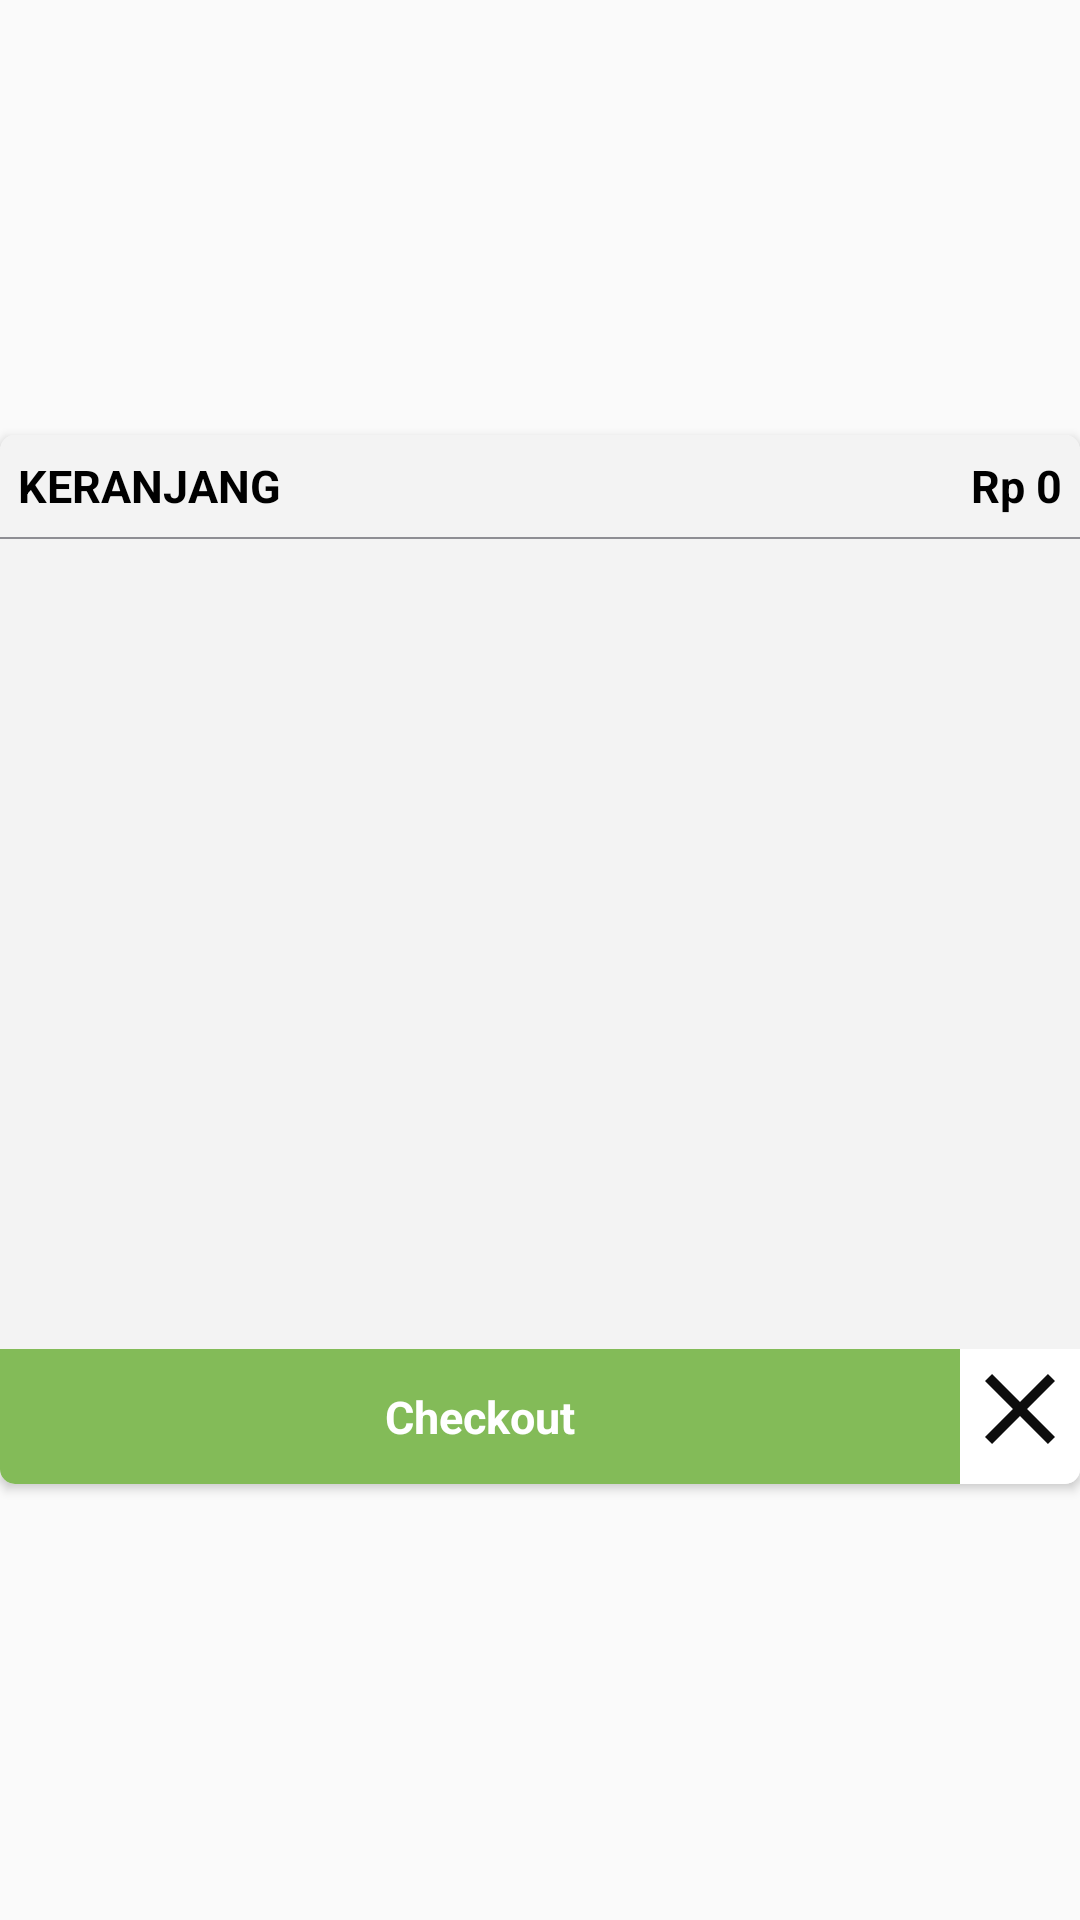

Layout XML and referenced resources for this Android screen:
<!-- AndroidManifest.xml: application theme AppTheme -->
<!-- res/layout/dialog_cart_detail.xml -->
<?xml version="1.0" encoding="utf-8"?>
<LinearLayout xmlns:android="http://schemas.android.com/apk/res/android"
    xmlns:app="http://schemas.android.com/apk/res-auto"
    xmlns:tools="http://schemas.android.com/tools"
    android:layout_width="match_parent"
    android:layout_height="wrap_content"
    android:layout_marginStart="10dp"
    android:layout_marginEnd="10dp"
    android:orientation="vertical"
    android:gravity="center">

    <androidx.cardview.widget.CardView
        android:layout_width="match_parent"
        android:layout_height="wrap_content"
        app:cardCornerRadius="5dp">

        <RelativeLayout
            android:layout_width="match_parent"
            android:layout_height="wrap_content"
            android:background="@color/light_gray"
            android:orientation="vertical">

            <LinearLayout
                android:id="@+id/llHeader"
                android:layout_width="match_parent"
                android:layout_height="34dp"
                android:layout_alignParentTop="true"
                android:weightSum="2"
                android:paddingStart="6dp"
                android:paddingEnd="6dp"
                android:orientation="horizontal">

                <TextView
                    android:layout_width="wrap_content"
                    android:layout_height="match_parent"
                    android:layout_weight="1"
                    android:gravity="left|center"
                    android:text="KERANJANG"
                    android:textStyle="bold"
                    android:textColor="@color/Black"
                    android:textSize="15sp"/>

                <TextView
                    android:id="@+id/cart_total"
                    android:layout_width="wrap_content"
                    android:layout_height="match_parent"
                    android:layout_weight="1"
                    android:gravity="right|center"
                    android:text="@string/rp_0"
                    android:textStyle="bold"
                    android:textColor="@color/Black"
                    android:textSize="15sp"/>

            </LinearLayout>

            <View
                android:id="@+id/view"
                android:layout_below="@id/llHeader"
                android:layout_width="match_parent"
                android:layout_height="0.5dp"
                android:background="@color/NormalGreyText"/>

            <LinearLayout
                android:id="@+id/llContent"
                android:layout_below="@id/view"
                android:padding="10dp"
                android:layout_width="match_parent"
                android:layout_height="wrap_content"
                android:orientation="vertical">

                <androidx.recyclerview.widget.RecyclerView
                    android:id="@+id/rvCartDetail"
                    android:layout_width="match_parent"
                    android:layout_height="250dp"/>

                <TextView
                    android:id="@+id/tvNoData"
                    android:layout_width="match_parent"
                    android:layout_height="100dp"
                    android:gravity="center"
                    android:text="@string/note_keranjang"
                    android:textColor="@color/NormalColorText"
                    tools:ignore="RtlHardcoded"
                    android:visibility="gone"/>

            </LinearLayout>

            <LinearLayout
                android:id="@+id/llFooter"
                android:layout_below="@id/llContent"
                android:layout_width="match_parent"
                android:layout_height="45dp"
                android:orientation="horizontal"
                android:weightSum="2">

                <FrameLayout
                    android:id="@+id/btnCheckout"
                    android:layout_width="0dp"
                    android:layout_height="match_parent"
                    android:background="@color/light_green"
                    android:foreground="?android:attr/selectableItemBackground"
                    android:layout_weight="2">

                    <TextView
                        android:layout_width="match_parent"
                        android:layout_height="match_parent"
                        android:gravity="center"
                        android:text="Checkout"
                        android:textColor="@color/white"
                        android:textStyle="bold"
                        android:textSize="15sp"/>

                </FrameLayout>

                <FrameLayout
                    android:id="@+id/btnCloseDialog"
                    android:layout_width="wrap_content"
                    android:layout_height="match_parent"
                    android:foreground="?android:attr/selectableItemBackground"
                    android:background="@color/white">

                    <ImageView
                        android:layout_width="wrap_content"
                        android:layout_height="wrap_content"
                        android:src="@drawable/ic_baseline_close_40"/>

                </FrameLayout>

            </LinearLayout>

        </RelativeLayout>

    </androidx.cardview.widget.CardView>
</LinearLayout>
<!-- resources referenced by this layout -->
<resources>
  <color name="Black">#000000</color>
  <color name="NormalColorText">#363636</color>
  <color name="NormalGreyText">#8E8E93</color>
  <color name="light_gray">#F3F3F3</color>
  <color name="light_green">#83BB58</color>
  <color name="white">#FFFFFF</color>
  <!-- drawable ic_baseline_close_40 (drawable) -->
  <vector android:height="40dp" android:tint="#0D0D0D"
      android:viewportHeight="24" android:viewportWidth="24"
      android:width="40dp" xmlns:android="http://schemas.android.com/apk/res/android">
      <path android:fillColor="@android:color/white" android:pathData="M19,6.41L17.59,5 12,10.59 6.41,5 5,6.41 10.59,12 5,17.59 6.41,19 12,13.41 17.59,19 19,17.59 13.41,12z"/>
  </vector>
  <string name="note_keranjang">Keranjangmu masih kosong \nAyo belanja</string>
  <string name="rp_0">Rp 0</string>
  <style name="AppTheme" parent="Theme.AppCompat.Light.NoActionBar">
          
          <item name="colorPrimary">@color/white</item>
          <item name="colorPrimaryDark">@color/colorPrimaryDark</item>
          <item name="colorAccent">@color/colorAccent</item>
          <item name="colorControlNormal">@color/NormalGreyText</item>
          <item name="android:actionMenuTextColor">@color/NormalGreyText</item>
          <item name="android:textViewStyle">@font/quicksand_reguler</item>
          <item name="buttonStyle">@font/quicksand_reguler</item>
          <item name="fontFamily">@font/quicksand_reguler</item>
          
          <item name="android:windowActivityTransitions">true</item>
  
          
          <item name="android:windowEnterTransition">@transition/explode</item>
          <item name="android:windowExitTransition">@transition/explode</item>
  
          
          <item name="android:windowSharedElementEnterTransition">
              @transition/change_image_transform</item>
          <item name="android:windowSharedElementExitTransition">
              @transition/change_image_transform</item>
  
          <item name="bottomSheetDialogTheme">@style/BottomSheetDialog_Rounded</item>
      </style>
  <color name="colorPrimaryDark">#82BB58</color>
  <color name="colorAccent">#FF9434</color>
  <style name="BottomSheetDialog_Rounded" parent="@style/ThemeOverlay.MaterialComponents.BottomSheetDialog">
          <item name="bottomSheetStyle">@style/BottomSheet_Rounded</item>
      </style>
  <style name="BottomSheet_Rounded" parent="Widget.MaterialComponents.BottomSheet">
          <item name="shapeAppearanceOverlay">@style/ShapeAppearanceBottomSheetDialog_Rounded</item>
      </style>
  <style name="ShapeAppearanceBottomSheetDialog_Rounded" parent="">
          <item name="cornerFamily">rounded</item>
          <item name="cornerSizeTopRight">16dp</item>
          <item name="cornerSizeTopLeft">16dp</item>
          <item name="cornerSizeBottomRight">0dp</item>
          <item name="cornerSizeBottomLeft">0dp</item>
      </style>
</resources>
